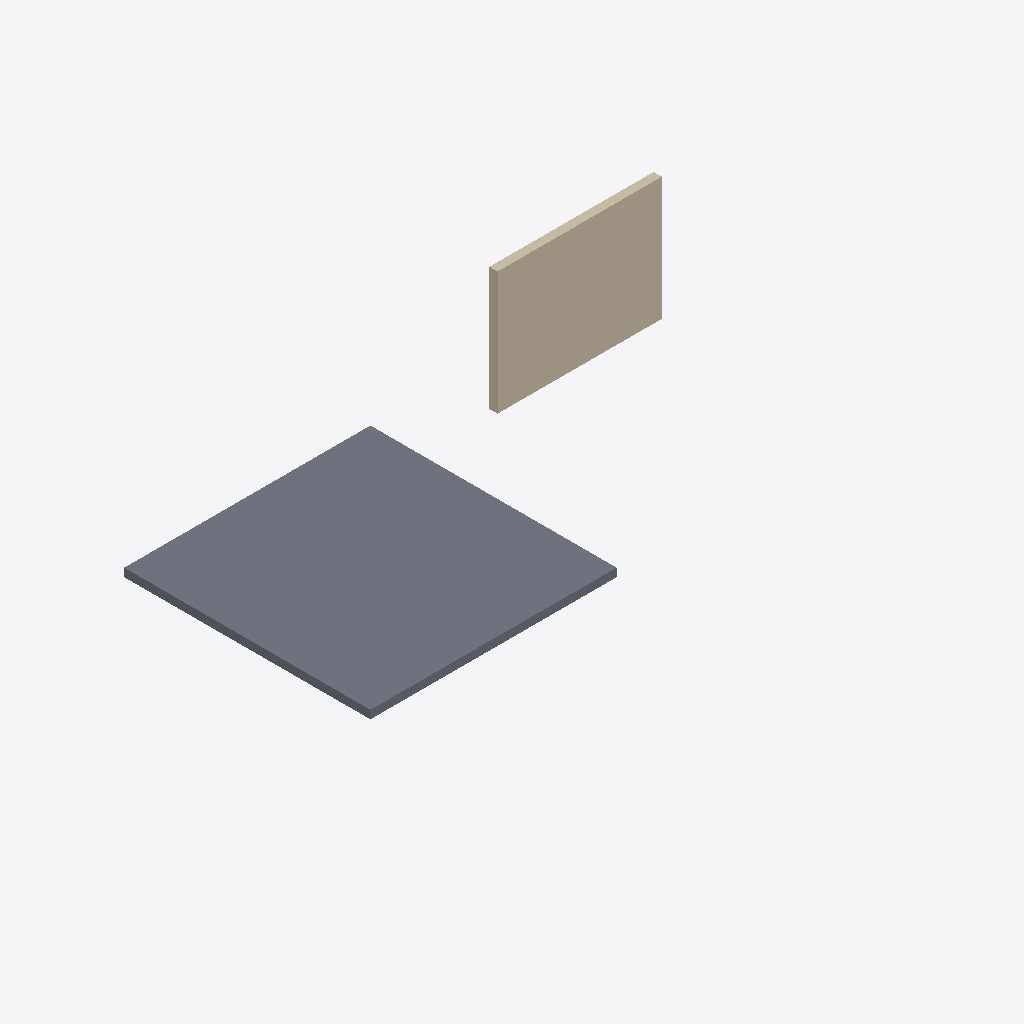
Isometric view of an IFC building model (IFC-SPF (STEP), schema IFC4, length unit metre), seen from the south-west, elements coloured by IFC class: 1 slab (grey), 1 wall (beige).
Extent 15.0 m × 8.1 m × 3.2 m (x, y, z). Storeys (2): Terreo at 0.00 m; 1o Pavimento at 3000.00 m. Elements (2): 1 IfcSlab, 1 IfcWall.

HEADER;
FILE_DESCRIPTION((''),'2;1');
FILE_NAME('geometria.ifc','2026-09-18T00:00:00',(''),(''),'','','');
FILE_SCHEMA(('IFC4'));
ENDSEC;
DATA;
#13=IFCPROJECT('0GeomVUKr0kugbFTf53O9L',#5,'Projeto com geometria',$,$,$,$,(#10),#12);
#14=IFCSITE('1GeomVUKr0kugbFTf53O9L',#5,'Terreno',$,$,#15,$,$,.ELEMENT.,$,$,$,$,$);
#16=IFCBUILDING('2GeomVUKr0kugbFTf53O9L',#5,'Edificio',$,$,#15,$,$,.ELEMENT.,$,$,$);
#17=IFCBUILDINGSTOREY('3GeomVUKr0kugbFTf53O9L',#5,'Terreo',$,$,#15,$,$,.ELEMENT.,0.0);
#18=IFCBUILDINGSTOREY('4GeomVUKr0kugbFTf53O9L',#5,'1o Pavimento',$,$,#15,$,$,.ELEMENT.,3000.0);
#47=IFCSLAB('9GeomVUKr0kugbFTf53O9L',#5,'Laje com geometria',$,$,#46,#43,$,.FLOOR.);
#39=IFCWALL('8GeomVUKr0kugbFTf53O9L',#5,'Parede com geometria',$,$,#38,#35,$,$);
ENDSEC;
